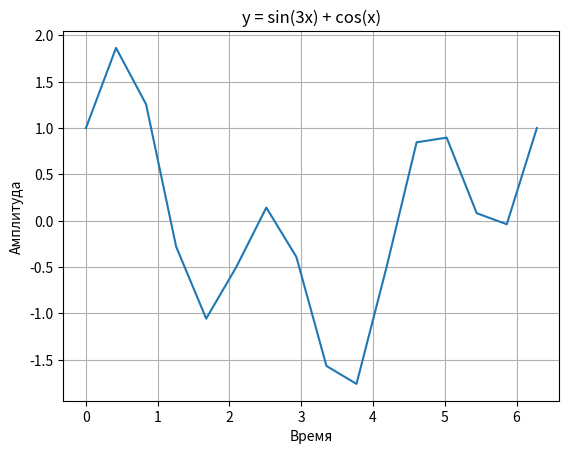

This chart was generated by the following Python code: (Note: this script raises an exception after producing the figure.)
# Var2
# y = sin(3x) + cos(x), N = 16

import numpy as np
import matplotlib.pyplot as plt


def fft_dif(a):
    N = len(a)

    if N == 2:
        y = np.zeros(2, dtype=np.complex_)
        y[0] = a[0] + a[1]
        y[1] = a[0] - a[1]
        return y

    else:
        b = np.zeros(N // 2, dtype=complex)
        c = np.zeros(N // 2, dtype=complex)

        for j in range(0, N // 2):
            w = np.exp(-2j * np.pi * j / N)
            b[j] = a[j] + a[j + N // 2]
            c[j] = (a[j] - a[j + N // 2]) * w

        y_b = fft_dif(b)
        y_c = fft_dif(c)

        # Combining results
        y = np.zeros(N, dtype=complex)
        for j in range(N // 2):
            y[2 * j] = y_b[j]
            y[2 * j + 1] = y_c[j]

        # Returns the calculated fast fourier transform coefficients.
        return y


def ifft_dif(y):
    N = len(y)

    if N == 2:
        a = np.zeros(2, dtype=np.complex_)
        a[0] = (y[0] + y[1]) / 2
        a[1] = (y[0] - y[1]) / 2
        return a

    else:
        b = np.zeros(N // 2, dtype=complex)
        c = np.zeros(N // 2, dtype=complex)

        for j in range(0, N // 2):
            w = np.exp(2j * np.pi * j / N)
            b[j] = (y[j] + y[j + N // 2])
            c[j] = (y[j] - y[j + N // 2]) * w

        a_b = ifft_dif(b)
        a_c = ifft_dif(c)

        # Combining results
        a = np.zeros(N, dtype=complex)
        for j in range(N // 2):
            a[2 * j] = a_b[j]
            a[2 * j + 1] = a_c[j]

        # Returns the calculated inverse fast fourier transform coefficients.
        return a


def main():
    samples = 16
    x = np.linspace(0, 2 * np.pi, samples)
    y = np.sin(3 * x) + np.cos(x)

    plt.plot(x, y)
    plt.title("y = sin(3x) + cos(x)")
    plt.xlabel("Время")
    plt.ylabel("Амплитуда")
    plt.grid(True)
    plt.show()

    y_fft = fft_dif(y)
    freq = np.linspace(0, 1 / (x[1] - x[0]), num=len(y_fft))

    amplitude = np.abs(y_fft)
    phase = np.angle(y_fft)

    plt.stem(freq, amplitude)
    plt.title("БПФ с прореживанием по частоте. Амплитудный спектр")
    plt.xlabel("Частота")
    plt.ylabel("Амплитуда")
    plt.grid(True)
    plt.show()

    plt.stem(freq, phase)
    plt.title("БПФ с прореживанием по частоте. Фазовый спектр")
    plt.xlabel("Частота")
    plt.ylabel("Фаза")
    plt.grid(True)
    plt.show()

    y_ifft = ifft_dif(y_fft)
    y_ifft = np.real(y_ifft)
    plt.plot(x, y_ifft)
    plt.title("Обратное БПФ")
    plt.xlabel("Время")
    plt.ylabel("Амплитуда")
    plt.grid(True)
    plt.show()


if __name__ == "__main__":
    main()
